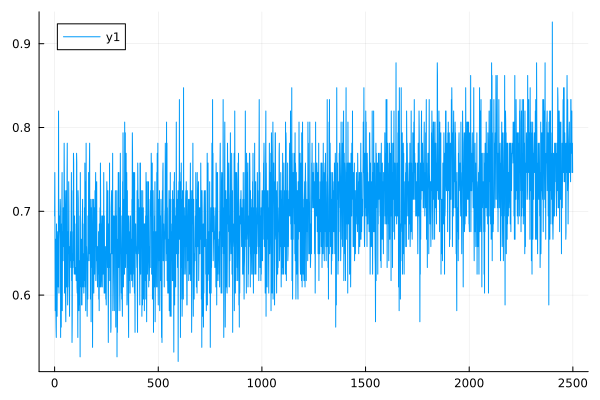

Values plotted in this chart, from the file beside it:
0	0.6944444444444444
1	0.7463
2	0.6667
3	0.5814
4	0.6579
5	0.6667
6	0.5814
7	0.5618
8	0.5495
9	0.6849
10	0.6579
11	0.641
12	0.5747
13	0.625
14	0.6667
15	0.6757
16	0.6494
17	0.6098
18	0.6173
19	0.8197
20	0.6944
21	0.6024
22	0.6667
23	0.6757
24	0.6944
25	0.6849
26	0.6757
27	0.7143
28	0.7042
29	0.5495
30	0.6494
31	0.6757
32	0.5618
33	0.6849
34	0.6098
35	0.7042
36	0.7463
37	0.5814
38	0.6667
39	0.6757
40	0.6579
41	0.641
42	0.7042
43	0.6944
44	0.6579
45	0.6849
46	0.7812
47	0.7353
48	0.6024
49	0.6098
50	0.7246
51	0.7042
52	0.6173
53	0.5882
54	0.5682
55	0.6757
56	0.7246
57	0.6944
58	0.6098
59	0.6098
60	0.7463
... 2,439 more rows
